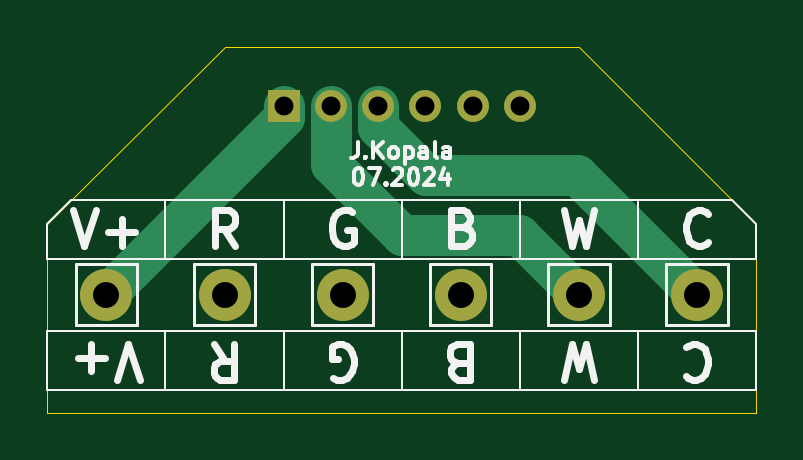
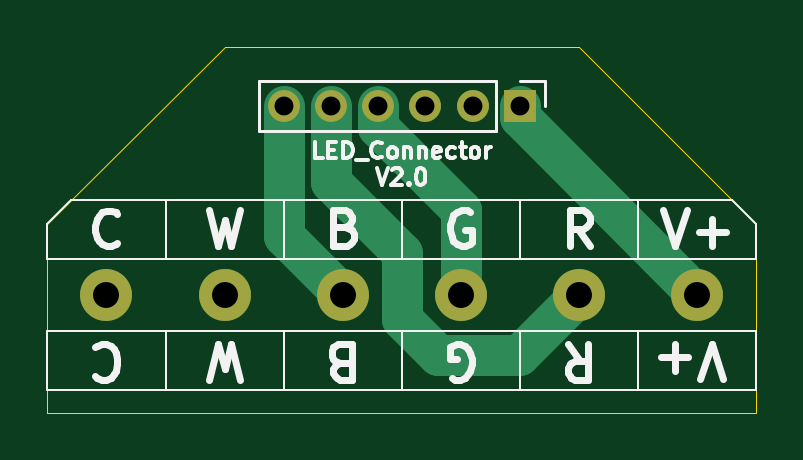
Circuit board: 11 layer files. Board 30.0 x 15.5 mm.
- bottom_copper: ledConnector-B_Cu.gbr (2354 bytes)
- bottom_mask: ledConnector-B_Mask.gbr (981 bytes)
- paste: ledConnector-B_Paste.gbr (455 bytes)
- bottom_silk: ledConnector-B_Silkscreen.gbr (16791 bytes)
- outline: ledConnector-Edge_Cuts.gbr (793 bytes)
- top_copper: ledConnector-F_Cu.gbr (2286 bytes)
- top_mask: ledConnector-F_Mask.gbr (981 bytes)
- paste: ledConnector-F_Paste.gbr (455 bytes)
- top_silk: ledConnector-F_Silkscreen.gbr (17511 bytes)
- drill: ledConnector-NPTH-drl.gbr (464 bytes)
- drill: ledConnector-PTH-drl.gbr (983 bytes)

=== bottom_copper: ledConnector-B_Cu.gbr ===
%TF.GenerationSoftware,KiCad,Pcbnew,8.0.5*%
%TF.CreationDate,2024-11-11T23:16:50+01:00*%
%TF.ProjectId,ledConnector,6c656443-6f6e-46e6-9563-746f722e6b69,rev?*%
%TF.SameCoordinates,Original*%
%TF.FileFunction,Copper,L2,Bot*%
%TF.FilePolarity,Positive*%
%FSLAX46Y46*%
G04 Gerber Fmt 4.6, Leading zero omitted, Abs format (unit mm)*
G04 Created by KiCad (PCBNEW 8.0.5) date 2024-11-11 23:16:50*
%MOMM*%
%LPD*%
G01*
G04 APERTURE LIST*
%TA.AperFunction,ComponentPad*%
%ADD10C,2.200000*%
%TD*%
%TA.AperFunction,ComponentPad*%
%ADD11R,1.350000X1.350000*%
%TD*%
%TA.AperFunction,ComponentPad*%
%ADD12O,1.350000X1.350000*%
%TD*%
%TA.AperFunction,Conductor*%
%ADD13C,1.750000*%
%TD*%
G04 APERTURE END LIST*
D10*
%TO.P,J3,1,Pin_1*%
%TO.N,Net-(J1-Pin_2)*%
X156000000Y-109000000D03*
%TD*%
%TO.P,J2,1,Pin_1*%
%TO.N,Net-(J1-Pin_1)*%
X136000000Y-109000000D03*
%TD*%
%TO.P,J7,1,Pin_1*%
%TO.N,Net-(J1-Pin_6)*%
X151000000Y-109000000D03*
%TD*%
%TO.P,J5,1,Pin_1*%
%TO.N,Net-(J1-Pin_4)*%
X146000000Y-109000000D03*
%TD*%
%TO.P,J4,1,Pin_1*%
%TO.N,Net-(J1-Pin_3)*%
X161000000Y-109000000D03*
%TD*%
%TO.P,J6,1,Pin_1*%
%TO.N,Net-(J1-Pin_5)*%
X141000000Y-109000000D03*
%TD*%
D11*
%TO.P,J1,1,Pin_1*%
%TO.N,Net-(J1-Pin_1)*%
X143500000Y-101000000D03*
D12*
%TO.P,J1,2,Pin_2*%
%TO.N,Net-(J1-Pin_2)*%
X145500000Y-101000000D03*
%TO.P,J1,3,Pin_3*%
%TO.N,Net-(J1-Pin_3)*%
X147500000Y-101000000D03*
%TO.P,J1,4,Pin_4*%
%TO.N,Net-(J1-Pin_4)*%
X149500000Y-101000000D03*
%TO.P,J1,5,Pin_5*%
%TO.N,Net-(J1-Pin_5)*%
X151500000Y-101000000D03*
%TO.P,J1,6,Pin_6*%
%TO.N,Net-(J1-Pin_6)*%
X153500000Y-101000000D03*
%TD*%
D13*
%TO.N,Net-(J1-Pin_6)*%
X151000000Y-109000000D02*
X153500000Y-106500000D01*
X153500000Y-106500000D02*
X153500000Y-101000000D01*
%TO.N,Net-(J1-Pin_1)*%
X143500000Y-101000000D02*
X143500000Y-101500000D01*
X143500000Y-101500000D02*
X136000000Y-109000000D01*
%TO.N,Net-(J1-Pin_5)*%
X148500000Y-110016000D02*
X146976000Y-111540000D01*
X148500000Y-107222000D02*
X148500000Y-110016000D01*
X146976000Y-111540000D02*
X143540000Y-111540000D01*
X151500000Y-101000000D02*
X151500000Y-104222000D01*
X143540000Y-111540000D02*
X141000000Y-109000000D01*
X151500000Y-104222000D02*
X148500000Y-107222000D01*
%TO.N,Net-(J1-Pin_4)*%
X149500000Y-101000000D02*
X149500000Y-101904000D01*
X149500000Y-101904000D02*
X146000000Y-105404000D01*
X146000000Y-105404000D02*
X146000000Y-109000000D01*
%TD*%
M02*

=== bottom_mask: ledConnector-B_Mask.gbr ===
%TF.GenerationSoftware,KiCad,Pcbnew,8.0.5*%
%TF.CreationDate,2024-11-11T23:16:50+01:00*%
%TF.ProjectId,ledConnector,6c656443-6f6e-46e6-9563-746f722e6b69,rev?*%
%TF.SameCoordinates,Original*%
%TF.FileFunction,Soldermask,Bot*%
%TF.FilePolarity,Negative*%
%FSLAX46Y46*%
G04 Gerber Fmt 4.6, Leading zero omitted, Abs format (unit mm)*
G04 Created by KiCad (PCBNEW 8.0.5) date 2024-11-11 23:16:50*
%MOMM*%
%LPD*%
G01*
G04 APERTURE LIST*
%ADD10C,2.200000*%
%ADD11R,1.350000X1.350000*%
%ADD12O,1.350000X1.350000*%
G04 APERTURE END LIST*
D10*
%TO.C,J3*%
X156000000Y-109000000D03*
%TD*%
%TO.C,J2*%
X136000000Y-109000000D03*
%TD*%
%TO.C,J7*%
X151000000Y-109000000D03*
%TD*%
%TO.C,J5*%
X146000000Y-109000000D03*
%TD*%
%TO.C,J4*%
X161000000Y-109000000D03*
%TD*%
%TO.C,J6*%
X141000000Y-109000000D03*
%TD*%
D11*
%TO.C,J1*%
X143500000Y-101000000D03*
D12*
X145500000Y-101000000D03*
X147500000Y-101000000D03*
X149500000Y-101000000D03*
X151500000Y-101000000D03*
X153500000Y-101000000D03*
%TD*%
M02*

=== paste: ledConnector-B_Paste.gbr ===
%TF.GenerationSoftware,KiCad,Pcbnew,8.0.5*%
%TF.CreationDate,2024-11-11T23:16:50+01:00*%
%TF.ProjectId,ledConnector,6c656443-6f6e-46e6-9563-746f722e6b69,rev?*%
%TF.SameCoordinates,Original*%
%TF.FileFunction,Paste,Bot*%
%TF.FilePolarity,Positive*%
%FSLAX46Y46*%
G04 Gerber Fmt 4.6, Leading zero omitted, Abs format (unit mm)*
G04 Created by KiCad (PCBNEW 8.0.5) date 2024-11-11 23:16:50*
%MOMM*%
%LPD*%
G01*
G04 APERTURE LIST*
G04 APERTURE END LIST*
M02*

=== bottom_silk: ledConnector-B_Silkscreen.gbr (16791 bytes, source omitted) ===
=== outline: ledConnector-Edge_Cuts.gbr ===
%TF.GenerationSoftware,KiCad,Pcbnew,8.0.5*%
%TF.CreationDate,2024-11-11T23:16:50+01:00*%
%TF.ProjectId,ledConnector,6c656443-6f6e-46e6-9563-746f722e6b69,rev?*%
%TF.SameCoordinates,Original*%
%TF.FileFunction,Profile,NP*%
%FSLAX46Y46*%
G04 Gerber Fmt 4.6, Leading zero omitted, Abs format (unit mm)*
G04 Created by KiCad (PCBNEW 8.0.5) date 2024-11-11 23:16:50*
%MOMM*%
%LPD*%
G01*
G04 APERTURE LIST*
%TA.AperFunction,Profile*%
%ADD10C,0.050000*%
%TD*%
G04 APERTURE END LIST*
D10*
X141000000Y-98500000D02*
X133500000Y-106000000D01*
X133500000Y-114000000D02*
X133500000Y-106000000D01*
X163500000Y-106000000D02*
X156000000Y-98500000D01*
X141000000Y-98500000D02*
X156000000Y-98500000D01*
X133500000Y-114000000D02*
X163500000Y-114000000D01*
X163500000Y-114000000D02*
X163500000Y-106000000D01*
M02*

=== top_copper: ledConnector-F_Cu.gbr ===
%TF.GenerationSoftware,KiCad,Pcbnew,8.0.5*%
%TF.CreationDate,2024-11-11T23:16:50+01:00*%
%TF.ProjectId,ledConnector,6c656443-6f6e-46e6-9563-746f722e6b69,rev?*%
%TF.SameCoordinates,Original*%
%TF.FileFunction,Copper,L1,Top*%
%TF.FilePolarity,Positive*%
%FSLAX46Y46*%
G04 Gerber Fmt 4.6, Leading zero omitted, Abs format (unit mm)*
G04 Created by KiCad (PCBNEW 8.0.5) date 2024-11-11 23:16:50*
%MOMM*%
%LPD*%
G01*
G04 APERTURE LIST*
%TA.AperFunction,ComponentPad*%
%ADD10C,2.200000*%
%TD*%
%TA.AperFunction,ComponentPad*%
%ADD11R,1.350000X1.350000*%
%TD*%
%TA.AperFunction,ComponentPad*%
%ADD12O,1.350000X1.350000*%
%TD*%
%TA.AperFunction,Conductor*%
%ADD13C,0.200000*%
%TD*%
%TA.AperFunction,Conductor*%
%ADD14C,1.750000*%
%TD*%
G04 APERTURE END LIST*
D10*
%TO.P,J3,1,Pin_1*%
%TO.N,Net-(J1-Pin_2)*%
X156000000Y-109000000D03*
%TD*%
%TO.P,J2,1,Pin_1*%
%TO.N,Net-(J1-Pin_1)*%
X136000000Y-109000000D03*
%TD*%
%TO.P,J7,1,Pin_1*%
%TO.N,Net-(J1-Pin_6)*%
X151000000Y-109000000D03*
%TD*%
%TO.P,J5,1,Pin_1*%
%TO.N,Net-(J1-Pin_4)*%
X146000000Y-109000000D03*
%TD*%
%TO.P,J4,1,Pin_1*%
%TO.N,Net-(J1-Pin_3)*%
X161000000Y-109000000D03*
%TD*%
%TO.P,J6,1,Pin_1*%
%TO.N,Net-(J1-Pin_5)*%
X141000000Y-109000000D03*
%TD*%
D11*
%TO.P,J1,1,Pin_1*%
%TO.N,Net-(J1-Pin_1)*%
X143500000Y-101000000D03*
D12*
%TO.P,J1,2,Pin_2*%
%TO.N,Net-(J1-Pin_2)*%
X145500000Y-101000000D03*
%TO.P,J1,3,Pin_3*%
%TO.N,Net-(J1-Pin_3)*%
X147500000Y-101000000D03*
%TO.P,J1,4,Pin_4*%
%TO.N,Net-(J1-Pin_4)*%
X149500000Y-101000000D03*
%TO.P,J1,5,Pin_5*%
%TO.N,Net-(J1-Pin_5)*%
X151500000Y-101000000D03*
%TO.P,J1,6,Pin_6*%
%TO.N,Net-(J1-Pin_6)*%
X153500000Y-101000000D03*
%TD*%
D13*
%TO.N,Net-(J1-Pin_2)*%
X156000000Y-108626000D02*
X156000000Y-109000000D01*
D14*
X156000000Y-109000000D02*
X153460000Y-106460000D01*
X153460000Y-106460000D02*
X148500000Y-106460000D01*
X145500000Y-103460000D02*
X145500000Y-101000000D01*
X148500000Y-106460000D02*
X145500000Y-103460000D01*
%TO.N,Net-(J1-Pin_1)*%
X143500000Y-101500000D02*
X136000000Y-109000000D01*
X143500000Y-101000000D02*
X143500000Y-101500000D01*
%TO.N,Net-(J1-Pin_3)*%
X155920000Y-103920000D02*
X161000000Y-109000000D01*
X149516000Y-103920000D02*
X155920000Y-103920000D01*
X147500000Y-101904000D02*
X149516000Y-103920000D01*
X147500000Y-101000000D02*
X147500000Y-101904000D01*
%TD*%
M02*

=== top_mask: ledConnector-F_Mask.gbr ===
%TF.GenerationSoftware,KiCad,Pcbnew,8.0.5*%
%TF.CreationDate,2024-11-11T23:16:50+01:00*%
%TF.ProjectId,ledConnector,6c656443-6f6e-46e6-9563-746f722e6b69,rev?*%
%TF.SameCoordinates,Original*%
%TF.FileFunction,Soldermask,Top*%
%TF.FilePolarity,Negative*%
%FSLAX46Y46*%
G04 Gerber Fmt 4.6, Leading zero omitted, Abs format (unit mm)*
G04 Created by KiCad (PCBNEW 8.0.5) date 2024-11-11 23:16:50*
%MOMM*%
%LPD*%
G01*
G04 APERTURE LIST*
%ADD10C,2.200000*%
%ADD11R,1.350000X1.350000*%
%ADD12O,1.350000X1.350000*%
G04 APERTURE END LIST*
D10*
%TO.C,J3*%
X156000000Y-109000000D03*
%TD*%
%TO.C,J2*%
X136000000Y-109000000D03*
%TD*%
%TO.C,J7*%
X151000000Y-109000000D03*
%TD*%
%TO.C,J5*%
X146000000Y-109000000D03*
%TD*%
%TO.C,J4*%
X161000000Y-109000000D03*
%TD*%
%TO.C,J6*%
X141000000Y-109000000D03*
%TD*%
D11*
%TO.C,J1*%
X143500000Y-101000000D03*
D12*
X145500000Y-101000000D03*
X147500000Y-101000000D03*
X149500000Y-101000000D03*
X151500000Y-101000000D03*
X153500000Y-101000000D03*
%TD*%
M02*

=== paste: ledConnector-F_Paste.gbr ===
%TF.GenerationSoftware,KiCad,Pcbnew,8.0.5*%
%TF.CreationDate,2024-11-11T23:16:50+01:00*%
%TF.ProjectId,ledConnector,6c656443-6f6e-46e6-9563-746f722e6b69,rev?*%
%TF.SameCoordinates,Original*%
%TF.FileFunction,Paste,Top*%
%TF.FilePolarity,Positive*%
%FSLAX46Y46*%
G04 Gerber Fmt 4.6, Leading zero omitted, Abs format (unit mm)*
G04 Created by KiCad (PCBNEW 8.0.5) date 2024-11-11 23:16:50*
%MOMM*%
%LPD*%
G01*
G04 APERTURE LIST*
G04 APERTURE END LIST*
M02*

=== top_silk: ledConnector-F_Silkscreen.gbr (17511 bytes, source omitted) ===
=== drill: ledConnector-NPTH-drl.gbr ===
%TF.GenerationSoftware,KiCad,Pcbnew,8.0.5*%
%TF.CreationDate,2024-10-01T21:18:07+02:00*%
%TF.ProjectId,ledConnector,6c656443-6f6e-46e6-9563-746f722e6b69,rev?*%
%TF.SameCoordinates,Original*%
%TF.FileFunction,NonPlated,1,2,NPTH*%
%TF.FilePolarity,Positive*%
%FSLAX46Y46*%
G04 Gerber Fmt 4.6, Leading zero omitted, Abs format (unit mm)*
G04 Created by KiCad (PCBNEW 8.0.5) date 2024-10-01 21:18:07*
%MOMM*%
%LPD*%
G01*
G04 APERTURE LIST*
G04 APERTURE END LIST*
M02*

=== drill: ledConnector-PTH-drl.gbr ===
%TF.GenerationSoftware,KiCad,Pcbnew,8.0.5*%
%TF.CreationDate,2024-10-01T21:18:07+02:00*%
%TF.ProjectId,ledConnector,6c656443-6f6e-46e6-9563-746f722e6b69,rev?*%
%TF.SameCoordinates,Original*%
%TF.FileFunction,Plated,1,2,PTH,Drill*%
%TF.FilePolarity,Positive*%
%FSLAX46Y46*%
G04 Gerber Fmt 4.6, Leading zero omitted, Abs format (unit mm)*
G04 Created by KiCad (PCBNEW 8.0.5) date 2024-10-01 21:18:07*
%MOMM*%
%LPD*%
G01*
G04 APERTURE LIST*
%TA.AperFunction,ComponentDrill*%
%ADD10C,0.800000*%
%TD*%
%TA.AperFunction,ComponentDrill*%
%ADD11C,1.100000*%
%TD*%
G04 APERTURE END LIST*
D10*
%TO.C,J1*%
X143500000Y-101000000D03*
X145500000Y-101000000D03*
X147500000Y-101000000D03*
X149500000Y-101000000D03*
X151500000Y-101000000D03*
X153500000Y-101000000D03*
D11*
%TO.C,J2*%
X136000000Y-109000000D03*
%TO.C,J3*%
X141000000Y-109000000D03*
%TO.C,J4*%
X146000000Y-109000000D03*
%TO.C,J5*%
X151000000Y-109000000D03*
%TO.C,J6*%
X156000000Y-109000000D03*
%TO.C,J7*%
X161000000Y-109000000D03*
M02*
